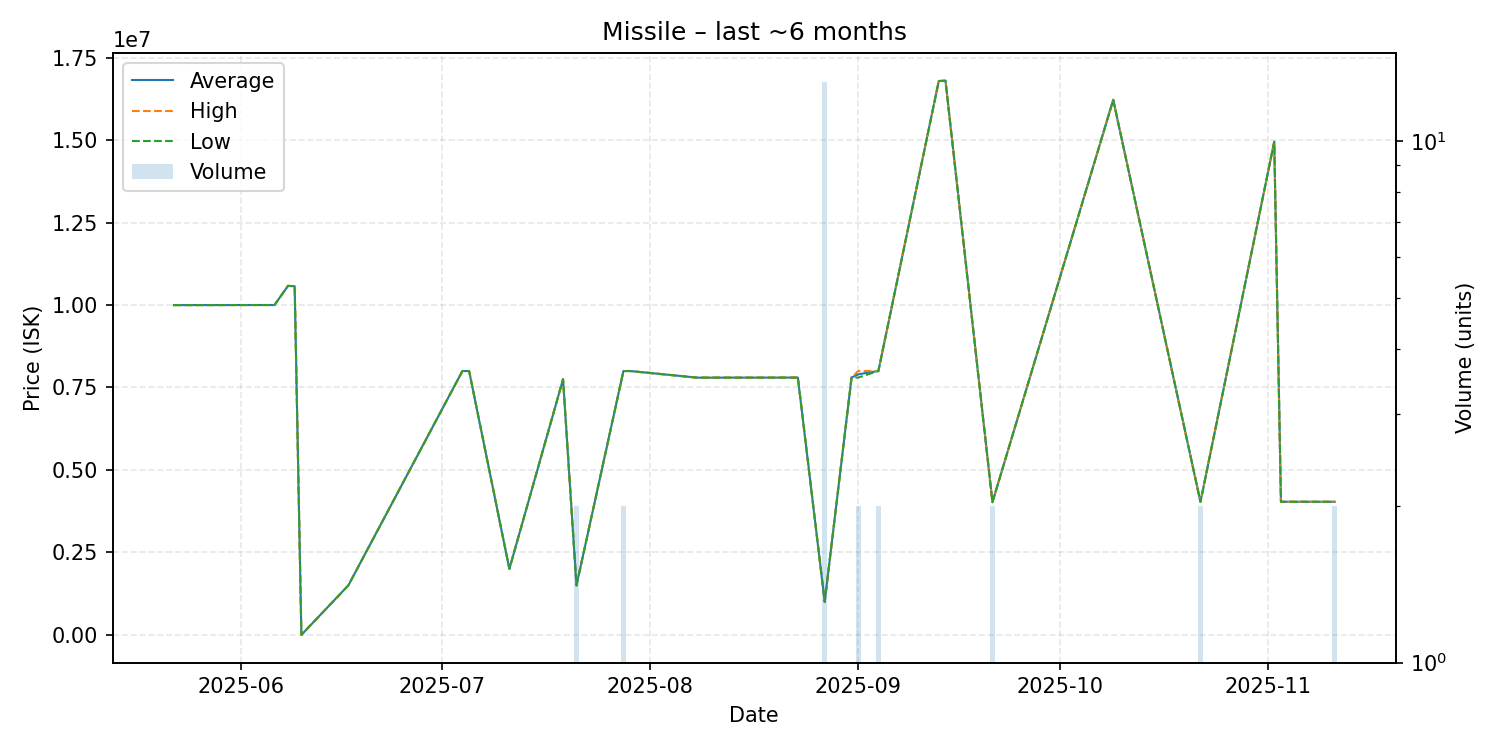

The data file committed next to this chart (first rows):
date, average, highest, lowest, order_count, volume
2025-05-22, 9997000, 9997000, 9997000, 1, 1
2025-05-27, 9998000, 9998000, 9998000, 1, 1
2025-05-31, 9999000, 9999000, 9999000, 1, 1
2025-06-06, 10000000, 10000000, 10000000, 1, 1
2025-06-08, 10580000, 10580000, 10580000, 1, 1
2025-06-09, 10570000, 10570000, 10570000, 1, 1
2025-06-10, 0.04, 0.04, 0.04, 1, 1
2025-06-17, 1500000, 1500000, 1500000, 1, 1
2025-07-04, 7998000, 7998000, 7998000, 1, 1
2025-07-05, 7999000, 7999000, 7999000, 1, 1
2025-07-11, 2000000, 2000000, 2000000, 1, 1
2025-07-19, 7750000, 7750000, 7750000, 1, 1
2025-07-21, 1500000, 1500000, 1500000, 1, 2
2025-07-28, 7998500, 7999000, 7998000, 2, 2
2025-07-29, 7999000, 7999000, 7999000, 1, 1
2025-08-08, 7798000, 7798000, 7798000, 1, 1
2025-08-19, 7799000, 7799000, 7799000, 1, 1
2025-08-23, 7800000, 7800000, 7800000, 1, 1
2025-08-27, 1002000, 1002000, 1002000, 1, 13
2025-08-31, 7800000, 7800000, 7800000, 1, 1
2025-09-01, 7900000, 8000000, 7800000, 2, 2
2025-09-04, 7999500, 8000000, 7999000, 2, 2
2025-09-13, 16790000, 16790000, 16790000, 1, 1
2025-09-14, 16800000, 16800000, 16800000, 1, 1
2025-09-21, 4022000, 4022000, 4022000, 1, 2
2025-10-09, 16220000, 16220000, 16220000, 1, 1
2025-10-22, 4032000, 4032000, 4032000, 1, 2
2025-11-02, 14950000, 14950000, 14950000, 1, 1
2025-11-03, 4036000, 4036000, 4036000, 1, 1
2025-11-11, 4035000, 4035000, 4035000, 1, 2
